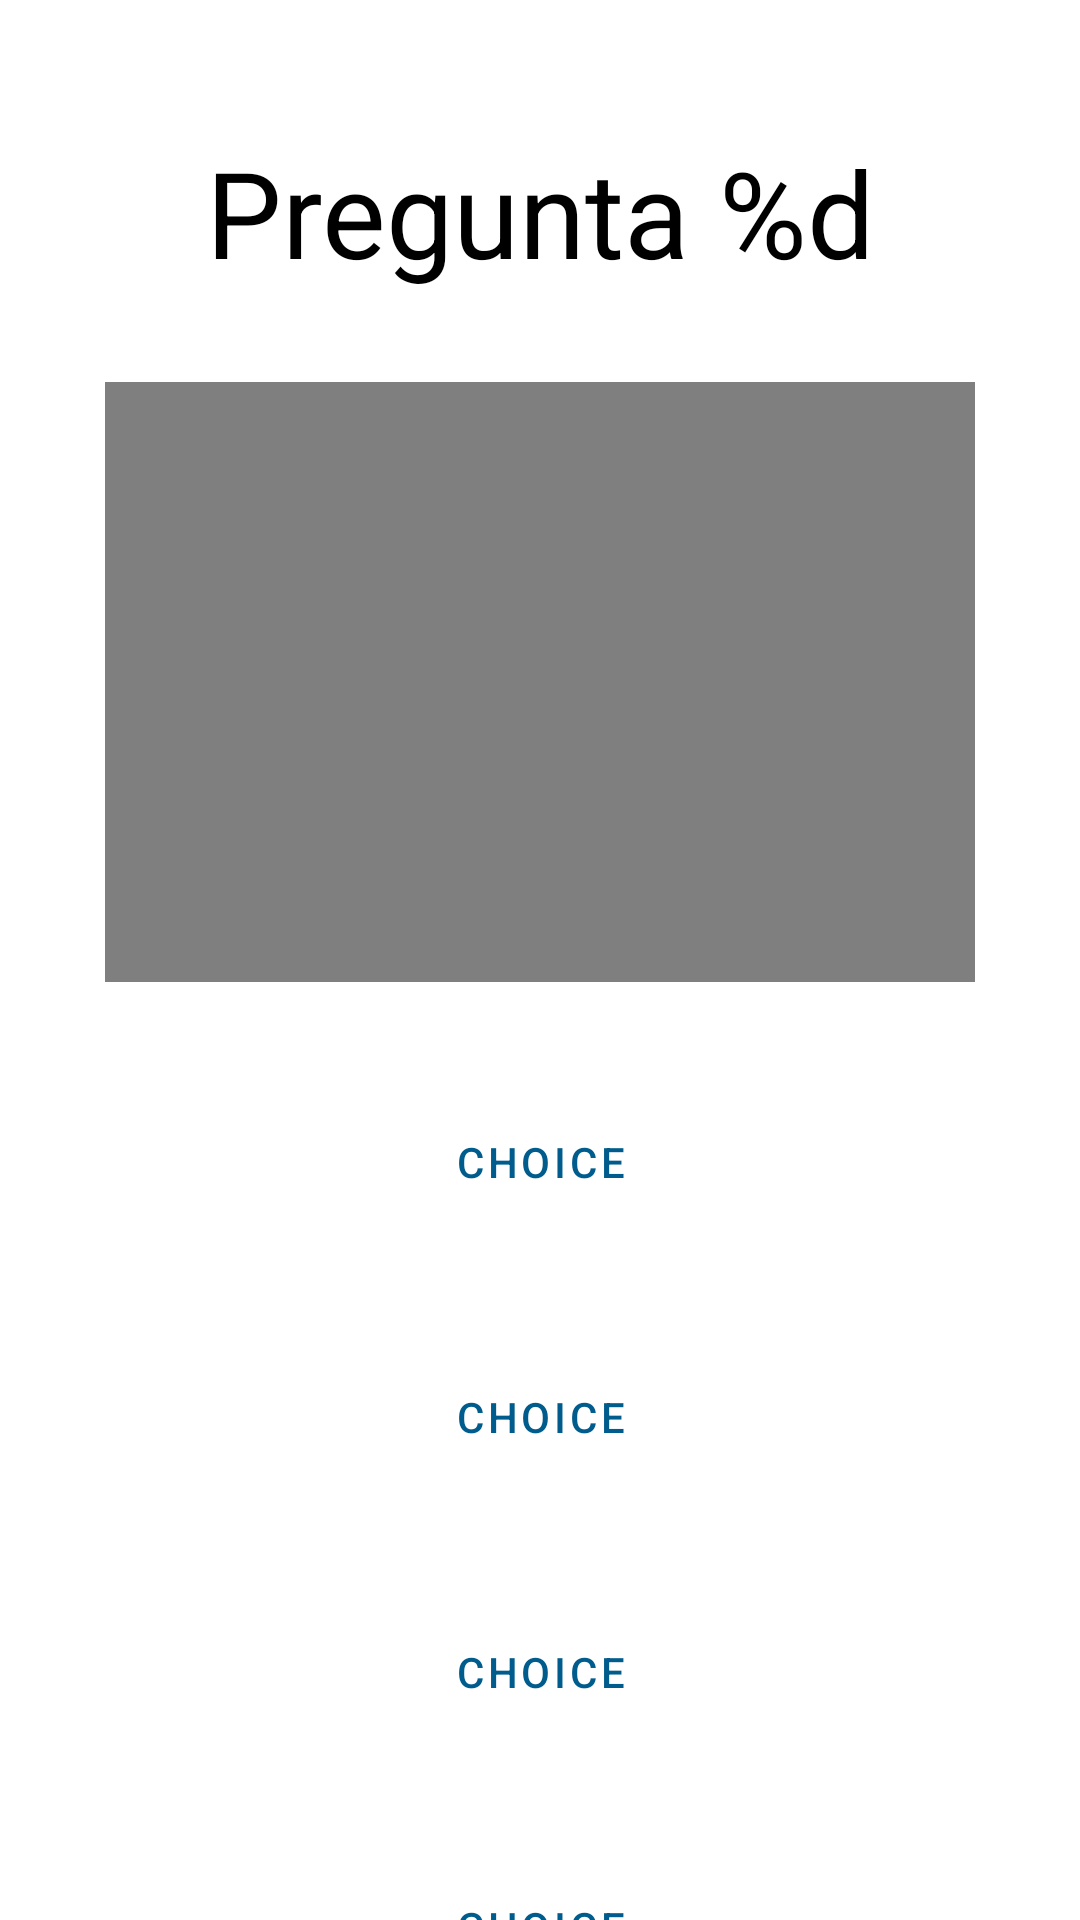

Write the Android layout XML for this screen, with the resource values it uses.
<!-- AndroidManifest.xml: application theme Theme.JohnDeere -->
<!-- res/layout/fragment_quiz_page.xml -->
<?xml version="1.0" encoding="utf-8"?>
<androidx.constraintlayout.widget.ConstraintLayout xmlns:android="http://schemas.android.com/apk/res/android"
    xmlns:tools="http://schemas.android.com/tools"
    xmlns:app="http://schemas.android.com/apk/res-auto"
    android:layout_width="match_parent"
    android:layout_height="match_parent"
    tools:context="fragments.QuizPage">

    <TextView
        android:id="@+id/quizPage_textView"
        android:layout_width="wrap_content"
        android:layout_height="wrap_content"
        android:text="@string/countLabel"
        android:textAlignment="center"
        android:textColor="#000000"
        android:textSize="40sp"
        app:layout_constraintBottom_toBottomOf="parent"
        app:layout_constraintEnd_toEndOf="parent"
        app:layout_constraintStart_toStartOf="parent"
        app:layout_constraintTop_toTopOf="parent"
        app:layout_constraintVertical_bias="0.075" />

    <VideoView
        android:id="@+id/quizVideoView"
        android:layout_width="0dp"
        android:layout_height="200dp"
        android:layout_marginStart="35dp"
        android:layout_gravity="center"
        android:layout_marginTop="30dp"
        android:layout_marginEnd="35dp"
        app:layout_constraintEnd_toEndOf="parent"
        app:layout_constraintStart_toStartOf="parent"
        app:layout_constraintTop_toBottomOf="@+id/quizPage_textView" />

    <Button
        android:id="@+id/answer1"
        style="?attr/materialButtonOutlinedStyle"
        android:layout_width="300dp"
        android:layout_height="60dp"
        android:layout_marginTop="30dp"
        android:text="@string/quiz_choice"
        app:layout_constraintEnd_toEndOf="parent"
        app:layout_constraintStart_toStartOf="parent"
        app:layout_constraintTop_toBottomOf="@+id/quizVideoView"
        tools:ignore="DuplicateSpeakableTextCheck" />

    <Button
        android:id="@+id/answer2"
        style="?attr/materialButtonOutlinedStyle"
        android:layout_width="300dp"
        android:layout_height="60dp"
        android:layout_marginTop="25dp"
        android:text="@string/quiz_choice"
        app:layout_constraintEnd_toEndOf="parent"
        app:layout_constraintStart_toStartOf="parent"
        app:layout_constraintTop_toBottomOf="@+id/answer1" />

    <Button
        android:id="@+id/answer3"
        style="?attr/materialButtonOutlinedStyle"
        android:layout_width="300dp"
        android:layout_height="60dp"
        android:layout_marginTop="25dp"
        android:text="@string/quiz_choice"
        app:layout_constraintEnd_toEndOf="parent"
        app:layout_constraintStart_toStartOf="parent"
        app:layout_constraintTop_toBottomOf="@+id/answer2" />

    <Button
        android:id="@+id/answer4"
        style="?attr/materialButtonOutlinedStyle"
        android:layout_width="300dp"
        android:layout_height="60dp"
        android:layout_marginTop="25dp"
        android:text="@string/quiz_choice"
        app:layout_constraintEnd_toEndOf="parent"
        app:layout_constraintStart_toStartOf="parent"
        app:layout_constraintTop_toBottomOf="@+id/answer3" />

</androidx.constraintlayout.widget.ConstraintLayout>
<!-- resources referenced by this layout -->
<resources>
  <string name="countLabel">Pregunta %d</string>
  <string name="quiz_choice">Choice</string>
  <style name="Theme.JohnDeere" parent="Theme.MaterialComponents.DayNight.NoActionBar">
          
          <item name="colorPrimary">@color/primaryDarkColor</item>
          <item name="colorPrimaryVariant">@color/primaryLightColor</item>
          <item name="colorOnPrimary">@color/primaryTextColor</item>
          
          <item name="colorSecondary">@color/secondaryColor</item>
          <item name="colorSecondaryVariant">@color/secondaryLightColor</item>
          <item name="colorOnSecondary">@color/secondaryTextColor</item>
          
          <item name="android:statusBarColor">?attr/colorPrimaryVariant</item>
          
      </style>
  <color name="primaryDarkColor">#005c8d</color>
  <color name="primaryLightColor">#6eb9f0</color>
  <color name="primaryTextColor">#ffffff</color>
  <color name="secondaryColor">#125488</color>
  <color name="secondaryLightColor">#4f80b8</color>
  <color name="secondaryTextColor">#ffffff</color>
</resources>
